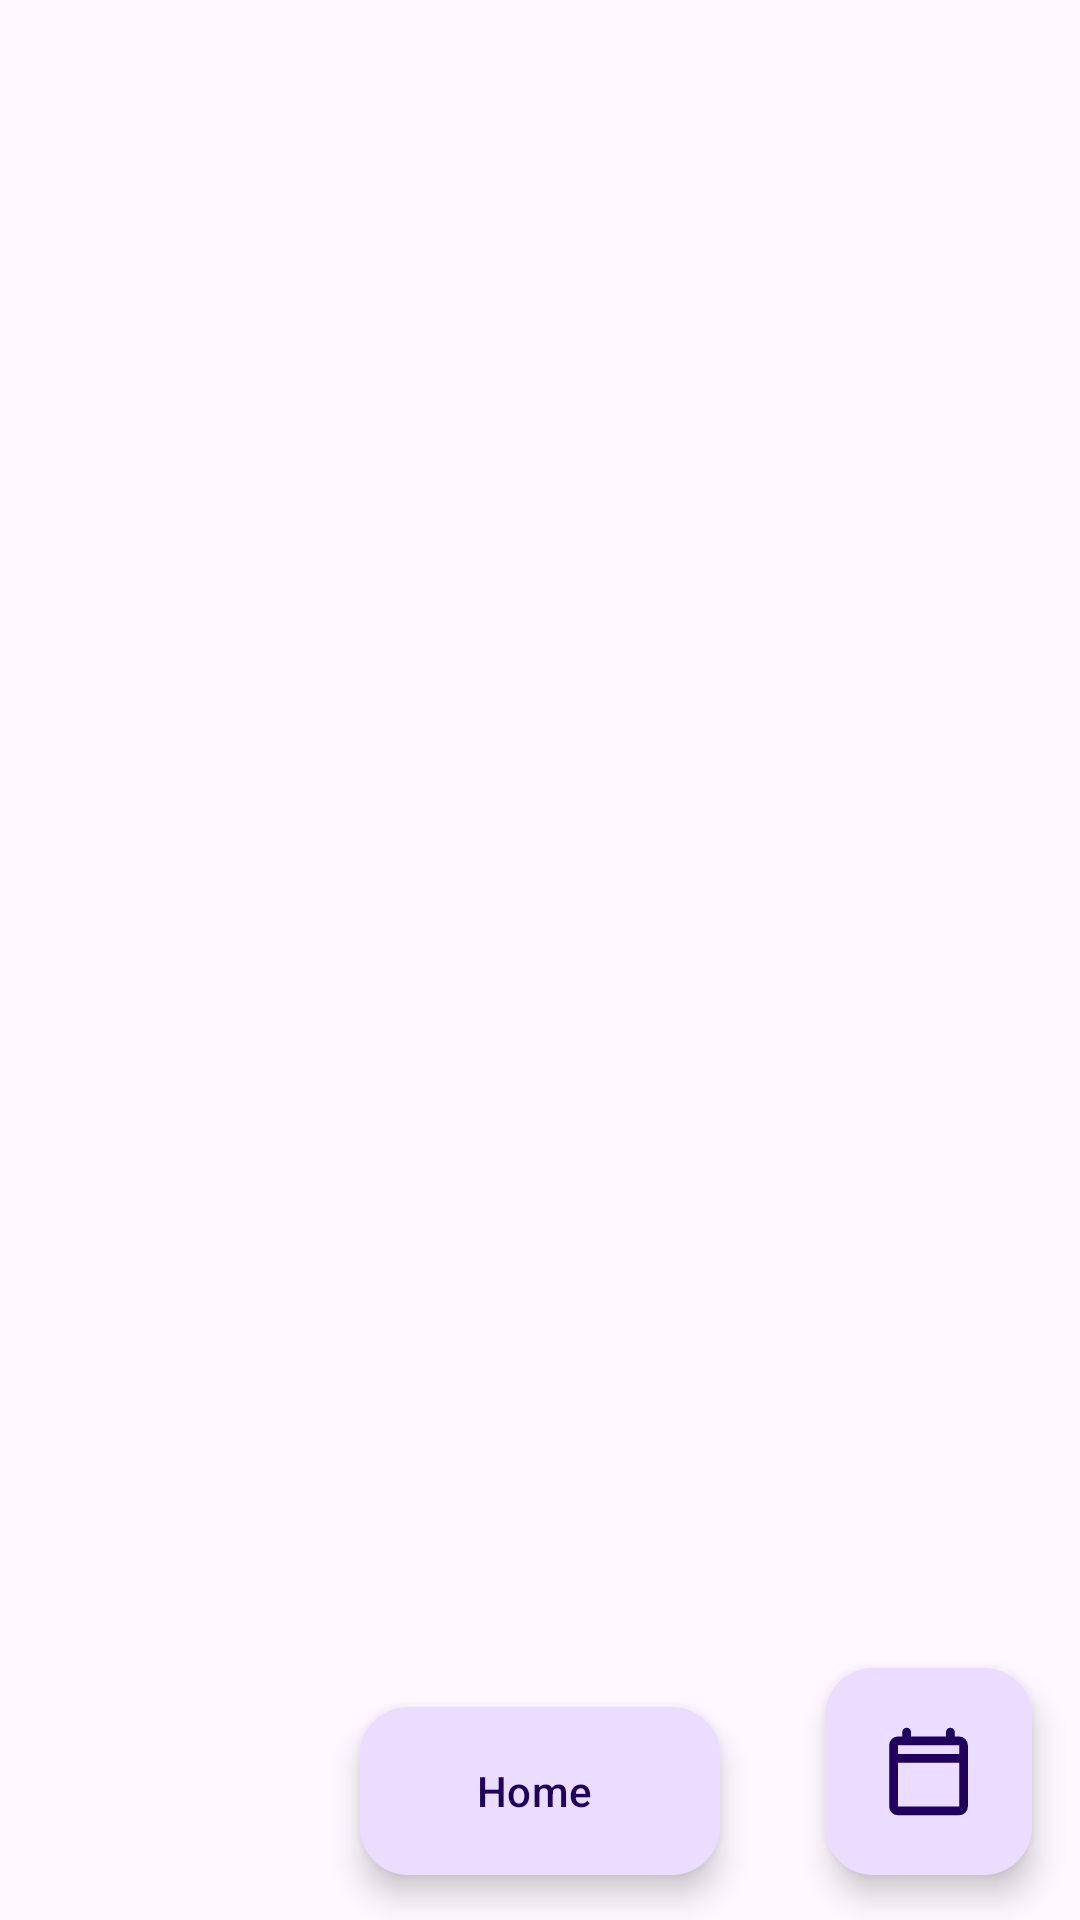

Here is an Android app screen rendered from its layout file. Give the layout XML and the strings, colors and styles it references.
<!-- AndroidManifest.xml: application theme Theme.TabsGPTtutor -->
<!-- res/layout/schedule_frag_layout.xml -->
<?xml version="1.0" encoding="utf-8"?>
<androidx.coordinatorlayout.widget.CoordinatorLayout xmlns:android="http://schemas.android.com/apk/res/android"
    xmlns:tools="http://schemas.android.com/tools"
    android:layout_width="match_parent"
    android:layout_height="match_parent"
    xmlns:app="http://schemas.android.com/apk/res-auto"
    android:id="@+id/scheduleFragLayout">

    <androidx.viewpager2.widget.ViewPager2
        android:id="@+id/viewPager"
        android:layout_width="match_parent"
        android:layout_height="match_parent"
        />

    <com.google.android.material.floatingactionbutton.FloatingActionButton
        android:layout_gravity="bottom|end"
        app:fabCustomSize="69dp"
        app:maxImageSize="35dp"
        android:id="@+id/calendarFAB"
        android:src="@drawable/rounded_calendar_today_24"
        android:layout_width="wrap_content"
        android:layout_height="wrap_content"
        app:layout_constraintBottom_toBottomOf="parent"
        app:layout_constraintEnd_toEndOf="parent"
        android:layout_marginHorizontal="16dp"
        android:layout_marginVertical="15dp"/>
    <com.google.android.material.floatingactionbutton.ExtendedFloatingActionButton
        android:layout_gravity="bottom|center"
        android:hapticFeedbackEnabled="true"
        android:id="@+id/homeFAB"
        android:text="@string/home_fab"
        android:layout_width="wrap_content"
        android:layout_height="wrap_content"
        app:layout_constraintBottom_toBottomOf="parent"
        app:layout_constraintEnd_toEndOf="parent"
        app:layout_constraintStart_toStartOf="parent"
        android:layout_marginHorizontal="36dp"
        android:layout_marginVertical="15dp"
        android:visibility="visible"

        />


</androidx.coordinatorlayout.widget.CoordinatorLayout>
<!-- resources referenced by this layout -->
<resources>
  <!-- drawable rounded_calendar_today_24 (drawable) -->
  <vector xmlns:android="http://schemas.android.com/apk/res/android" android:height="36dp" android:tint="#000000" android:viewportHeight="960" android:viewportWidth="960" android:width="36dp">
        
      <path android:fillColor="@android:color/white" android:pathData="M200,880Q167,880 143.5,856.5Q120,833 120,800L120,240Q120,207 143.5,183.5Q167,160 200,160L240,160L240,120Q240,103 251.5,91.5Q263,80 280,80Q297,80 308.5,91.5Q320,103 320,120L320,160L640,160L640,120Q640,103 651.5,91.5Q663,80 680,80Q697,80 708.5,91.5Q720,103 720,120L720,160L760,160Q793,160 816.5,183.5Q840,207 840,240L840,800Q840,833 816.5,856.5Q793,880 760,880L200,880ZM200,800L760,800Q760,800 760,800Q760,800 760,800L760,400L200,400L200,800Q200,800 200,800Q200,800 200,800ZM200,320L760,320L760,240Q760,240 760,240Q760,240 760,240L200,240Q200,240 200,240Q200,240 200,240L200,320ZM200,320L200,240Q200,240 200,240Q200,240 200,240L200,240Q200,240 200,240Q200,240 200,240L200,320Z"/>
      
  </vector>
  <string name="home_fab">Home</string>
  <style name="Theme.TabsGPTtutor" parent="Base.Theme.TabsGPTtutor" />
  <style name="Base.Theme.TabsGPTtutor" parent="Theme.Material3.DayNight.NoActionBar">
          
          
          <item name="android:windowSharedElementEnterTransition">@transition/full_image</item>
          <item name="android:windowSharedElementExitTransition">@transition/full_image</item>
  
      </style>
</resources>
